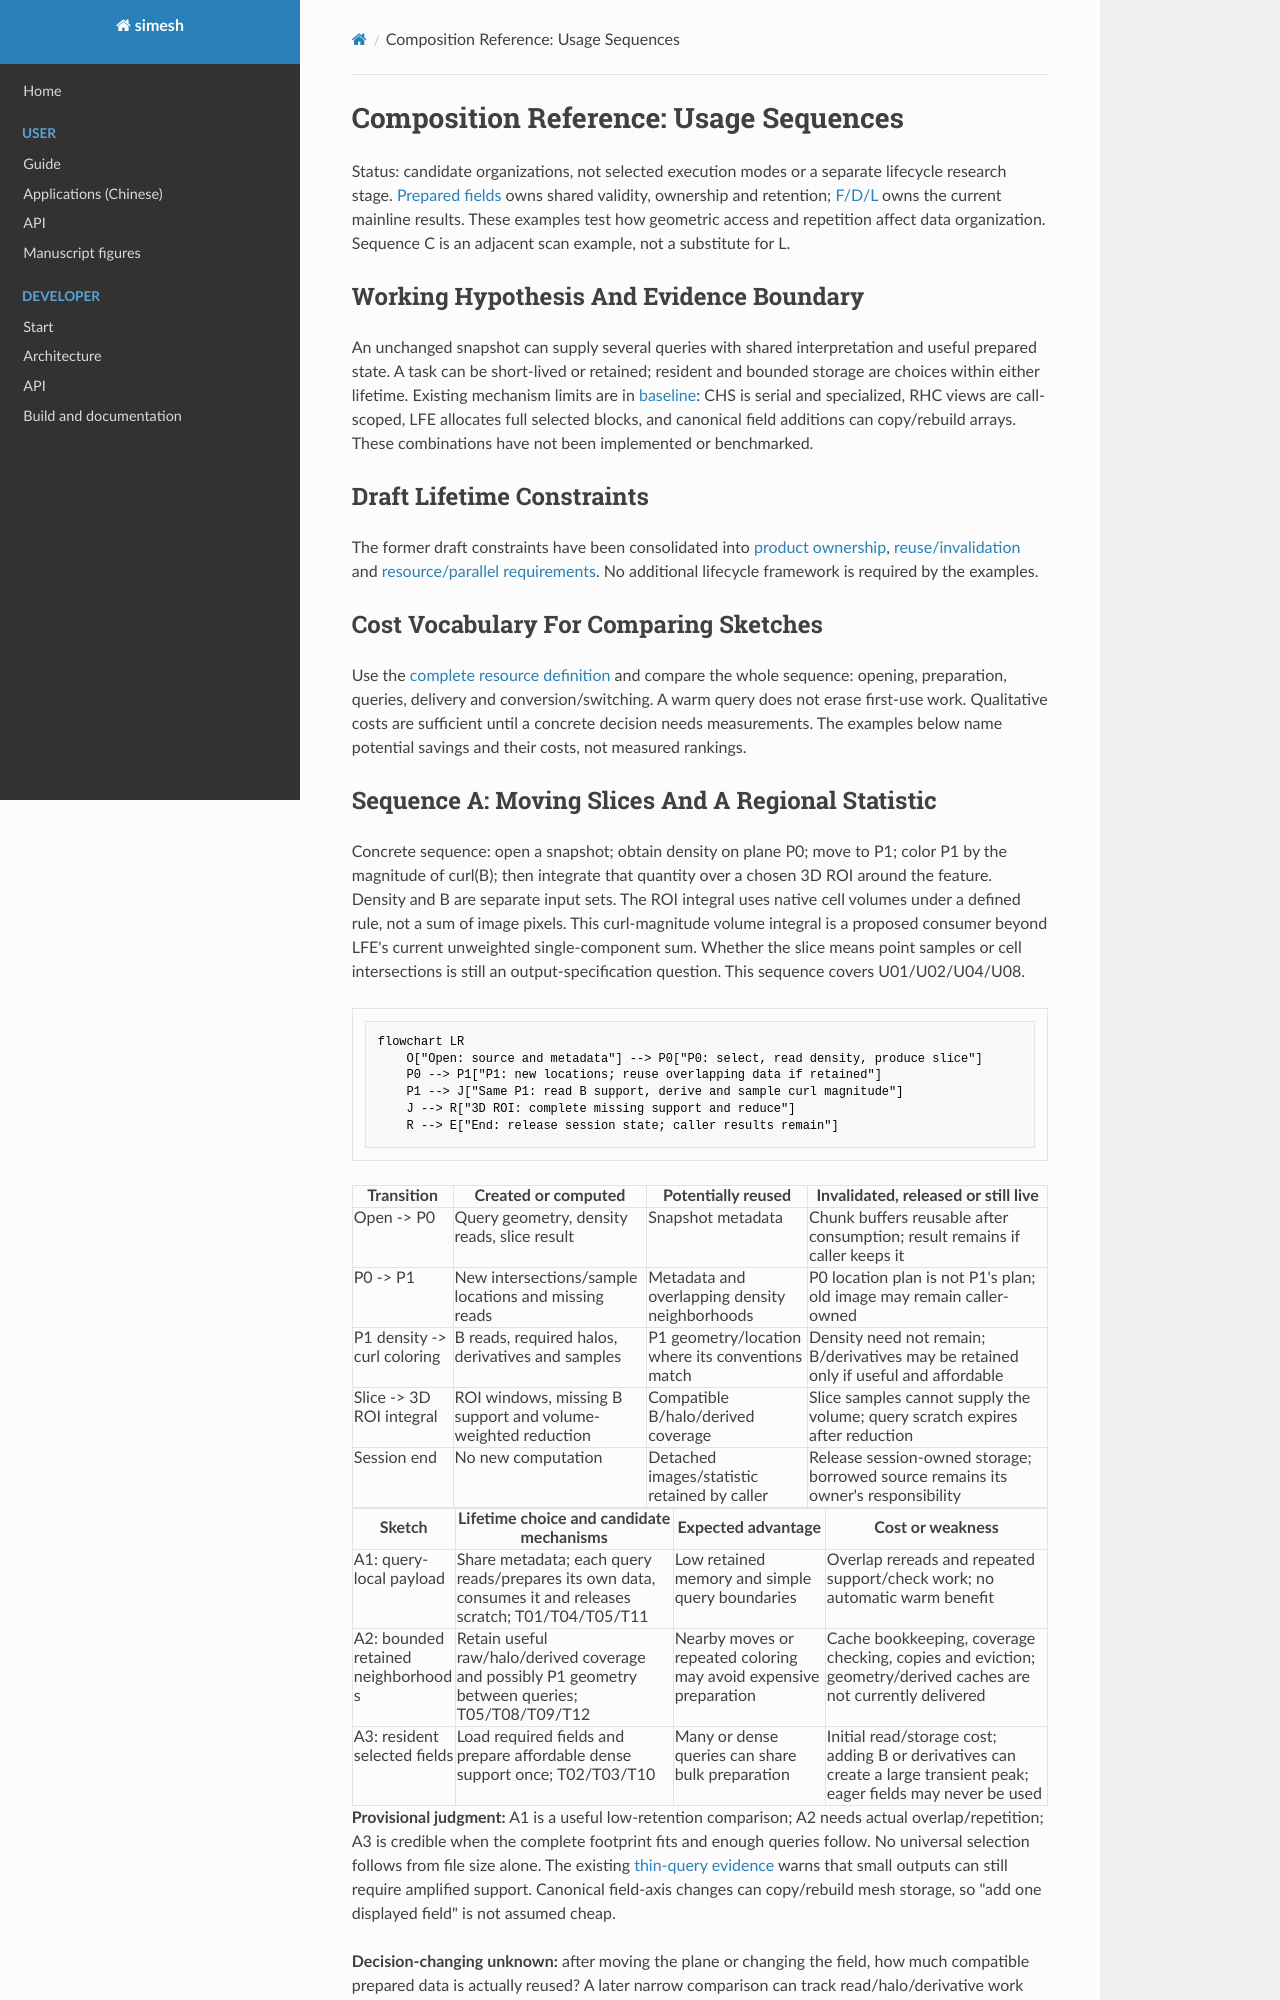

repository: Astery0502/simesh · page: analysis-core/lifetime-sketches.html · generator: mkdocs

# Composition Reference: Usage Sequences

Status: candidate organizations, not selected execution modes or a separate
lifecycle research stage. [Prepared fields](prepared-fields.md) owns shared
validity, ownership and retention; [F/D/L](pipeline-results.md) owns the current
mainline results. These examples test how geometric access and repetition affect
data organization. Sequence C is an adjacent scan example, not a substitute for L.

## Working Hypothesis And Evidence Boundary

An unchanged snapshot can supply several queries with shared interpretation and
useful prepared state. A task can be short-lived or retained; resident and bounded
storage are choices within either lifetime. Existing mechanism limits are in
[baseline](baseline.md#existing-work-contract-and-implementation-disposition):
CHS is serial and specialized, RHC views are call-scoped, LFE allocates full
selected blocks, and canonical field additions can copy/rebuild arrays. These
combinations have not been implemented or benchmarked.

## Draft Lifetime Constraints

The former draft constraints have been consolidated into
[product ownership](prepared-fields.md#explicit-retention-versus-internal-caching),
[reuse/invalidation](prepared-fields.md#reuse-and-invalidation) and
[resource/parallel requirements](prepared-fields.md#resources-and-parallel-ownership).
No additional lifecycle framework is required by the examples.

## Cost Vocabulary For Comparing Sketches

Use the [complete resource definition](performance.md#complete-workflow-resources)
and compare the whole sequence: opening, preparation, queries, delivery and
conversion/switching. A warm query does not erase first-use work. Qualitative
costs are sufficient until a concrete decision needs measurements. The examples
below name potential savings and their costs, not measured rankings.
